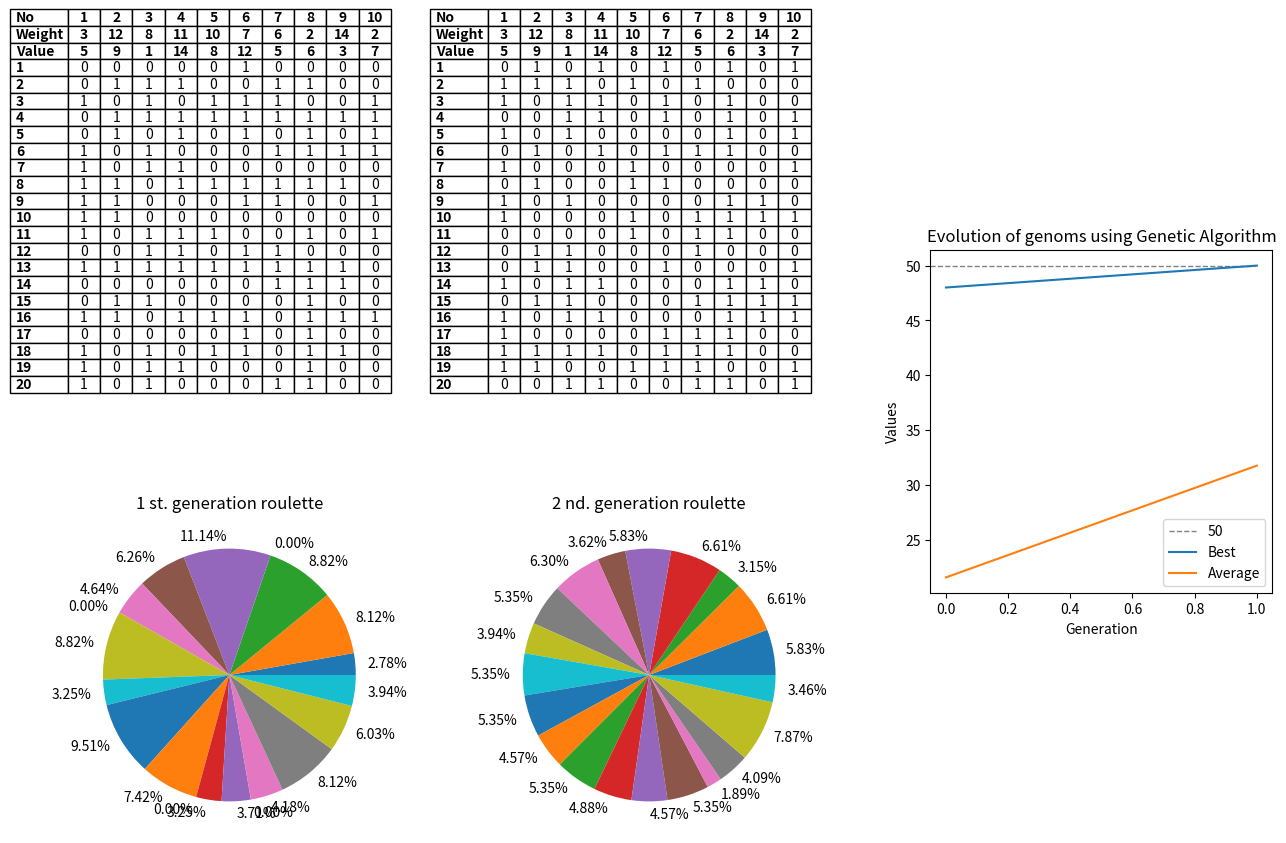

Python code for this plot:
import random
import matplotlib.pyplot as plt
import numpy as np

items = [
    {'weight': 3, "value": 5},
    {'weight': 12, "value": 9},
    {'weight': 8, "value": 1},
    {'weight': 11, "value": 14},
    {'weight': 10, "value": 8},
    {'weight': 7, "value": 12},
    {'weight': 6, "value": 5},
    {'weight': 2, "value": 6},
    {'weight': 14, "value": 3},
    {'weight': 2, "value": 7},
]

populationNb = 20
iterations = 2
crossingProbability = 0.8
mutationProbability = 0.1
maxBackpackCapacityWeight = 53


def generateGenom():
    return [random.randint(0, 1) for _ in range(len(items))]


def crossover(parentGenom1, parentGenom2):
    child = []
    for i in range(len(parentGenom1)):
        if random.random() < crossingProbability:
            child.append(parentGenom1[i])
        else:
            child.append(parentGenom2[i])
    return child


def getWeightAndValue(genom):
    total_weight = 0
    total_value = 0
    for i in range(len(genom)):
        if genom[i] == 1:
            total_weight += items[i]['weight']
            total_value += items[i]['value']
    if total_weight > maxBackpackCapacityWeight:
        return (0, total_weight)
    else:
        return (total_value, total_weight)


def mutation(genom):
    for i in range(len(genom)):
        if random.random() < mutationProbability:
            genom[i] = 1 - genom[i]
    return genom


def generateTable(items, genomstable):
    num_items = len(items)
    table1 = np.zeros((populationNb + 3, num_items), dtype=int)

    # First table
    # First row: Numbers of items
    table1[0] = np.arange(1, num_items+1)

    # Second row: Weight for item
    table1[1] = [item["weight"] for item in items]

    # Third row: Value for item
    table1[2] = [item["value"] for item in items]

    # Remaining rows: 0 or 1 depending on random generated list from genoms
    for i in range(3, populationNb+3):
        for j in range(num_items):
            table1[i][j] = genomstable[i-3][j]

    return table1


def main():
    genoms2 = []
    best_values = []
    avg_values = []
    iterationCopies = []
    plotGenomValues = []
    genoms = [generateGenom() for _ in range(populationNb)]
    genoms1 = genoms
    for iteration in range(iterations):
        genomsValues = []
        genomsWeights = []
        for (value, weight) in [getWeightAndValue(genom) for genom in genoms]:
            genomsValues.append(value)
            genomsWeights.append(weight)
        iterationCopies.append(
            {'genoms': genoms, 'values': genomsValues, 'weights': genomsWeights})
        parents = random.choices(genoms, weights=genomsValues, k=2)
        children = []
        for _ in range(populationNb):
            parents = random.choices(genoms, weights=genomsValues, k=2)
            children.append(mutation(crossover(parents[0], parents[1])))
        genoms = children
        genoms2 = children
        best_values.append(max(genomsValues))
        avg_values.append(sum(genomsValues) / len(genomsValues))
        plotGenomValues.append(genomsValues)
        print(genoms2)
        print("values")
        print(genomsValues)
        print('Weights')
        print(genomsWeights)
        
    iterationsArr = range(iterations)
    # Create a figure with a 3x2 grid of subplots
    fig, axs = plt.subplots(nrows=2, ncols=3, figsize=(15, 10))
    plt.subplots_adjust(left=None, bottom=None, right=None,
                        top=0.9, wspace=0.3, hspace=0.5)

    table1 = generateTable(items, genoms1)
    table2 = generateTable(items, genoms2)
    
    rows = ['No', 'Weight', 'Value']
    numbers = [i for i in range(1, 21)]
    rows += numbers

    # TABLE 1
    axs[0, 0].axis('off')
    table = axs[0, 0].table(cellText=table1, cellLoc='center',
                            loc='center', rowLabels=rows)
    # Format the first column
    for i in range(0, 23):
        cell = table[i, -1].get_text()
        cell.set_fontweight('bold')
    # Format the first three rows
    for j in range(3):
        for i in range(10):
            cell = table[j, i].get_text()
            cell.set_fontweight('bold')

    # TABLE 2
    axs[0, 1].axis('off')
    table = axs[0, 1].table(cellText=table2, cellLoc='center',
                            loc='center', rowLabels=rows)
    # Format the first column
    for i in range(0, 23):
        cell = table[i, -1].get_text()
        cell.set_fontweight('bold')
    # Format the first three rows
    for j in range(3):
        for i in range(10):
            cell = table[j, i].get_text()
            cell.set_fontweight('bold')

    # Create the third subplot by merging the last column of the first row
    # with the entire second row
    axs[0, 2].axis('off')
    axs[0, 2].set_visible(False)

    axs[1, 2].axhline(y=max(best_values), xmin=0, xmax=0.95, color='gray', linestyle="dashed", linewidth=1, label=max(best_values))
    axs[1, 2].plot(iterationsArr, best_values, label='Best')
    axs[1, 2].plot(iterationsArr, avg_values, label='Average')
    axs[1, 2].set_position([0.7, 0.35, 0.228, 0.343])
    plt.xlabel('Generation')
    plt.ylabel('Values')
    plt.title('Evolution of genoms using Genetic Algorithm')
    plt.legend()

    #wartość z pierwszej i drugiej generacji
    plot1 = plotGenomValues[0]
    plot2 = plotGenomValues[1]

    # Create the fourth and fifth subplots in the second row
    axs[1, 0].set_title("1 st. generation roulette")
    axs[1, 0].pie(plot1, labels=[f"{(genom/sum(plot1))*100:.2f}%" for genom in plot1])
    axs[1, 1].set_title("2 nd. generation roulette")
    axs[1, 1].pie(plot2, labels=[f"{(genom/sum(plot2))*100:.2f}%" for genom in plot2])

    plt.show()


main()
